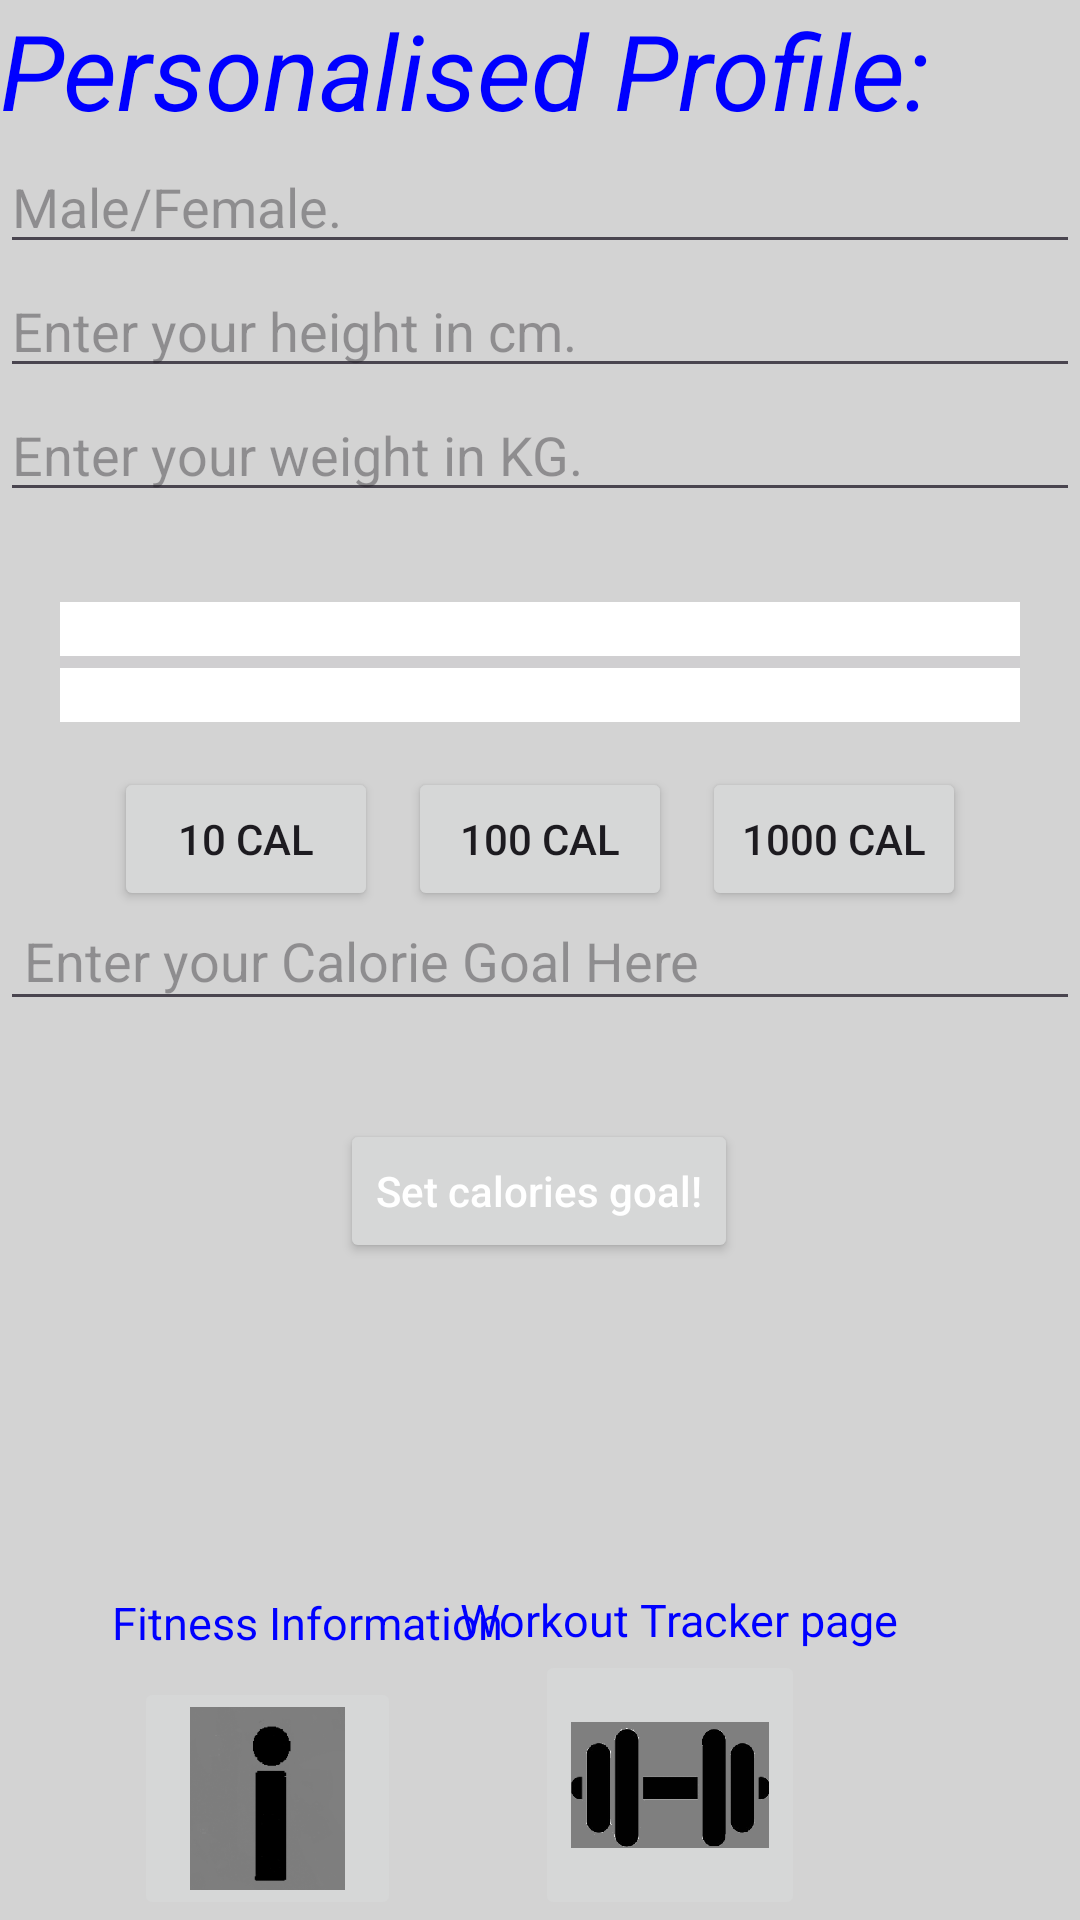

Write the Android layout XML for this screen, with the resource values it uses.
<!-- AndroidManifest.xml: application theme Theme.GymProject2 -->
<!-- res/layout/activity_main.xml -->
<?xml version="1.0" encoding="utf-8"?>
<androidx.constraintlayout.widget.ConstraintLayout xmlns:android="http://schemas.android.com/apk/res/android"
    xmlns:app="http://schemas.android.com/apk/res-auto"
    xmlns:tools="http://schemas.android.com/tools"
    android:id="@+id/main"
    android:background="#D3D3D3"
    android:layout_width="match_parent"
    android:layout_height="match_parent"
    tools:context=".MainActivity">

    <ImageButton
        android:id="@+id/exerciseButton"
        android:layout_width="90dp"
        android:layout_height="90dp"
        android:scaleType="fitCenter"
        android:src="@drawable/exercise"
        app:layout_constraintBottom_toBottomOf="parent"
        app:layout_constraintEnd_toEndOf="parent"
        app:layout_constraintHorizontal_bias="0.66"
        app:layout_constraintStart_toStartOf="parent" />

    <TextView
        android:id="@+id/profile"
        android:layout_width="wrap_content"
        android:layout_height="wrap_content"
        android:text="Personalised Profile:"
        android:textSize="35dp"
        android:textColor="#0000FF"
        android:textStyle="italic"
        app:layout_constraintStart_toStartOf="parent"
        app:layout_constraintTop_toTopOf="parent" />

    <EditText
        android:id="@+id/GenderInput"
        android:layout_width="0dp"
        android:layout_height="wrap_content"
        android:ems="10"
        android:inputType="text"
        android:hint="Male/Female."
        tools:layout_editor_absoluteX="16dp"
        tools:layout_editor_absoluteY="61dp"
        app:layout_constraintTop_toBottomOf="@id/profile"
        app:layout_constraintStart_toStartOf="parent"
        app:layout_constraintEnd_toEndOf="parent"/>

    <EditText
        android:id="@+id/HeightInput"
        android:layout_width="0dp"
        android:layout_height="wrap_content"
        android:ems="10"
        android:inputType="text"
        android:hint="Enter your height in cm."
        tools:layout_editor_absoluteX="16dp"
        tools:layout_editor_absoluteY="61dp"
        app:layout_constraintTop_toBottomOf="@id/GenderInput"
        app:layout_constraintStart_toStartOf="parent"
        app:layout_constraintEnd_toEndOf="parent"/>

    <EditText
        android:id="@+id/WeightInput"
        android:layout_width="0dp"
        android:layout_height="wrap_content"
        android:ems="10"
        android:inputType="text"
        android:hint="Enter your weight in KG."
        tools:layout_editor_absoluteX="16dp"
        tools:layout_editor_absoluteY="61dp"
        app:layout_constraintTop_toBottomOf="@id/HeightInput"
        app:layout_constraintStart_toStartOf="parent"
        app:layout_constraintEnd_toEndOf="parent"/>

    <ProgressBar
        android:id="@+id/calorieProgressTracker"
        style="?android:attr/progressBarStyleHorizontal"
        android:layout_width="0dp"
        android:layout_height="40dp"
        android:progress="0"
        android:max="1500"
        android:background="#FFFFFF"
        app:layout_constraintTop_toBottomOf="@id/WeightInput"
        app:layout_constraintStart_toStartOf="parent"
        app:layout_constraintEnd_toEndOf="parent"
        android:layout_marginTop="30dp"
        android:layout_marginHorizontal="20dp" />

    <EditText
        android:id="@+id/CalorieGoalsInput"
        android:layout_width="0dp"
        android:layout_height="wrap_content"
        android:hint="Enter your Calorie Goal Here"
        android:inputType="number"
        android:padding="8dp"
        app:layout_constraintStart_toStartOf="parent"
        app:layout_constraintEnd_toEndOf="parent"
        app:layout_constraintBottom_toBottomOf="parent"
        app:layout_constraintTop_toTopOf="parent"/>


    <LinearLayout
        android:id="@+id/goalButtons"
        android:layout_width="match_parent"
        android:layout_height="wrap_content"
        android:orientation="horizontal"
        android:gravity="center"
        app:layout_constraintTop_toBottomOf="@id/calorieProgressTracker"
        app:layout_constraintStart_toStartOf="parent"
        app:layout_constraintEnd_toEndOf="parent"
        android:layout_marginTop="15dp">

        <Button
            android:id="@+id/goal10"
            android:layout_width="wrap_content"
            android:layout_height="wrap_content"
            android:text="10 Cal" />

        <Button
            android:id="@+id/goal100"
            android:layout_width="wrap_content"
            android:layout_height="wrap_content"
            android:text="100 Cal"
            android:layout_marginStart="10dp"/>

        <Button
            android:id="@+id/goal1000"
            android:layout_width="wrap_content"
            android:layout_height="wrap_content"
            android:text="1000 Cal"
            android:layout_marginStart="10dp"/>
    </LinearLayout>

    <Button
        android:id="@+id/Goalbutton"
        android:layout_width="wrap_content"
        android:layout_height="wrap_content"
        android:hint="Set calories goal!"
        android:textColorHint="@color/white"
        app:layout_constraintBottom_toTopOf="@+id/exerciseButton"
        app:layout_constraintEnd_toEndOf="parent"
        app:layout_constraintHorizontal_bias="0.498"
        app:layout_constraintStart_toStartOf="parent"
        app:layout_constraintTop_toBottomOf="@+id/CalorieGoalsInput"
        app:layout_constraintVertical_bias="0.202" />

    <TextView
        android:id="@+id/Workout_Page"
        android:layout_width="wrap_content"
        android:layout_height="wrap_content"
        android:text="Workout Tracker page"
        android:textColor="#0000FF"
        android:textSize="15dp"
        app:layout_constraintBottom_toTopOf="@+id/exerciseButton"
        app:layout_constraintEnd_toEndOf="parent"
        app:layout_constraintHorizontal_bias="0.718"
        app:layout_constraintStart_toStartOf="parent" />

    <ImageButton
        android:id="@+id/info_button"
        android:layout_width="89dp"
        android:layout_height="81dp"
        android:scaleType="fitCenter"
        android:src="@drawable/info"
        app:layout_constraintBottom_toBottomOf="parent"
        app:layout_constraintEnd_toStartOf="@+id/exerciseButton"
        app:layout_constraintStart_toStartOf="parent" />

    <TextView
        android:id="@+id/infomation_page"
        android:layout_width="wrap_content"
        android:layout_height="wrap_content"
        android:layout_marginBottom="8dp"
        android:text="Fitness Information"
        android:textSize="15dp"
        android:textColor="#0000FF"
        app:layout_constraintBottom_toTopOf="@+id/info_button"
        app:layout_constraintEnd_toEndOf="parent"
        app:layout_constraintHorizontal_bias="0.162"
        app:layout_constraintStart_toStartOf="parent" />


</androidx.constraintlayout.widget.ConstraintLayout>
<!-- resources referenced by this layout -->
<resources>
  <!-- drawable exercise: png bitmap (drawable, 11481 bytes) -->
  <!-- drawable info: png bitmap (drawable, 7722 bytes) -->
  <style name="Theme.GymProject2" parent="Base.Theme.GymProject2" />
  <style name="Base.Theme.GymProject2" parent="Theme.Material3.DayNight.NoActionBar">
          
          
      </style>
  <!-- not gathered from this repository: default colours our renderer supplied (Android Studio template values) -->
  <color name="white">#FFFFFFFF</color>
</resources>
